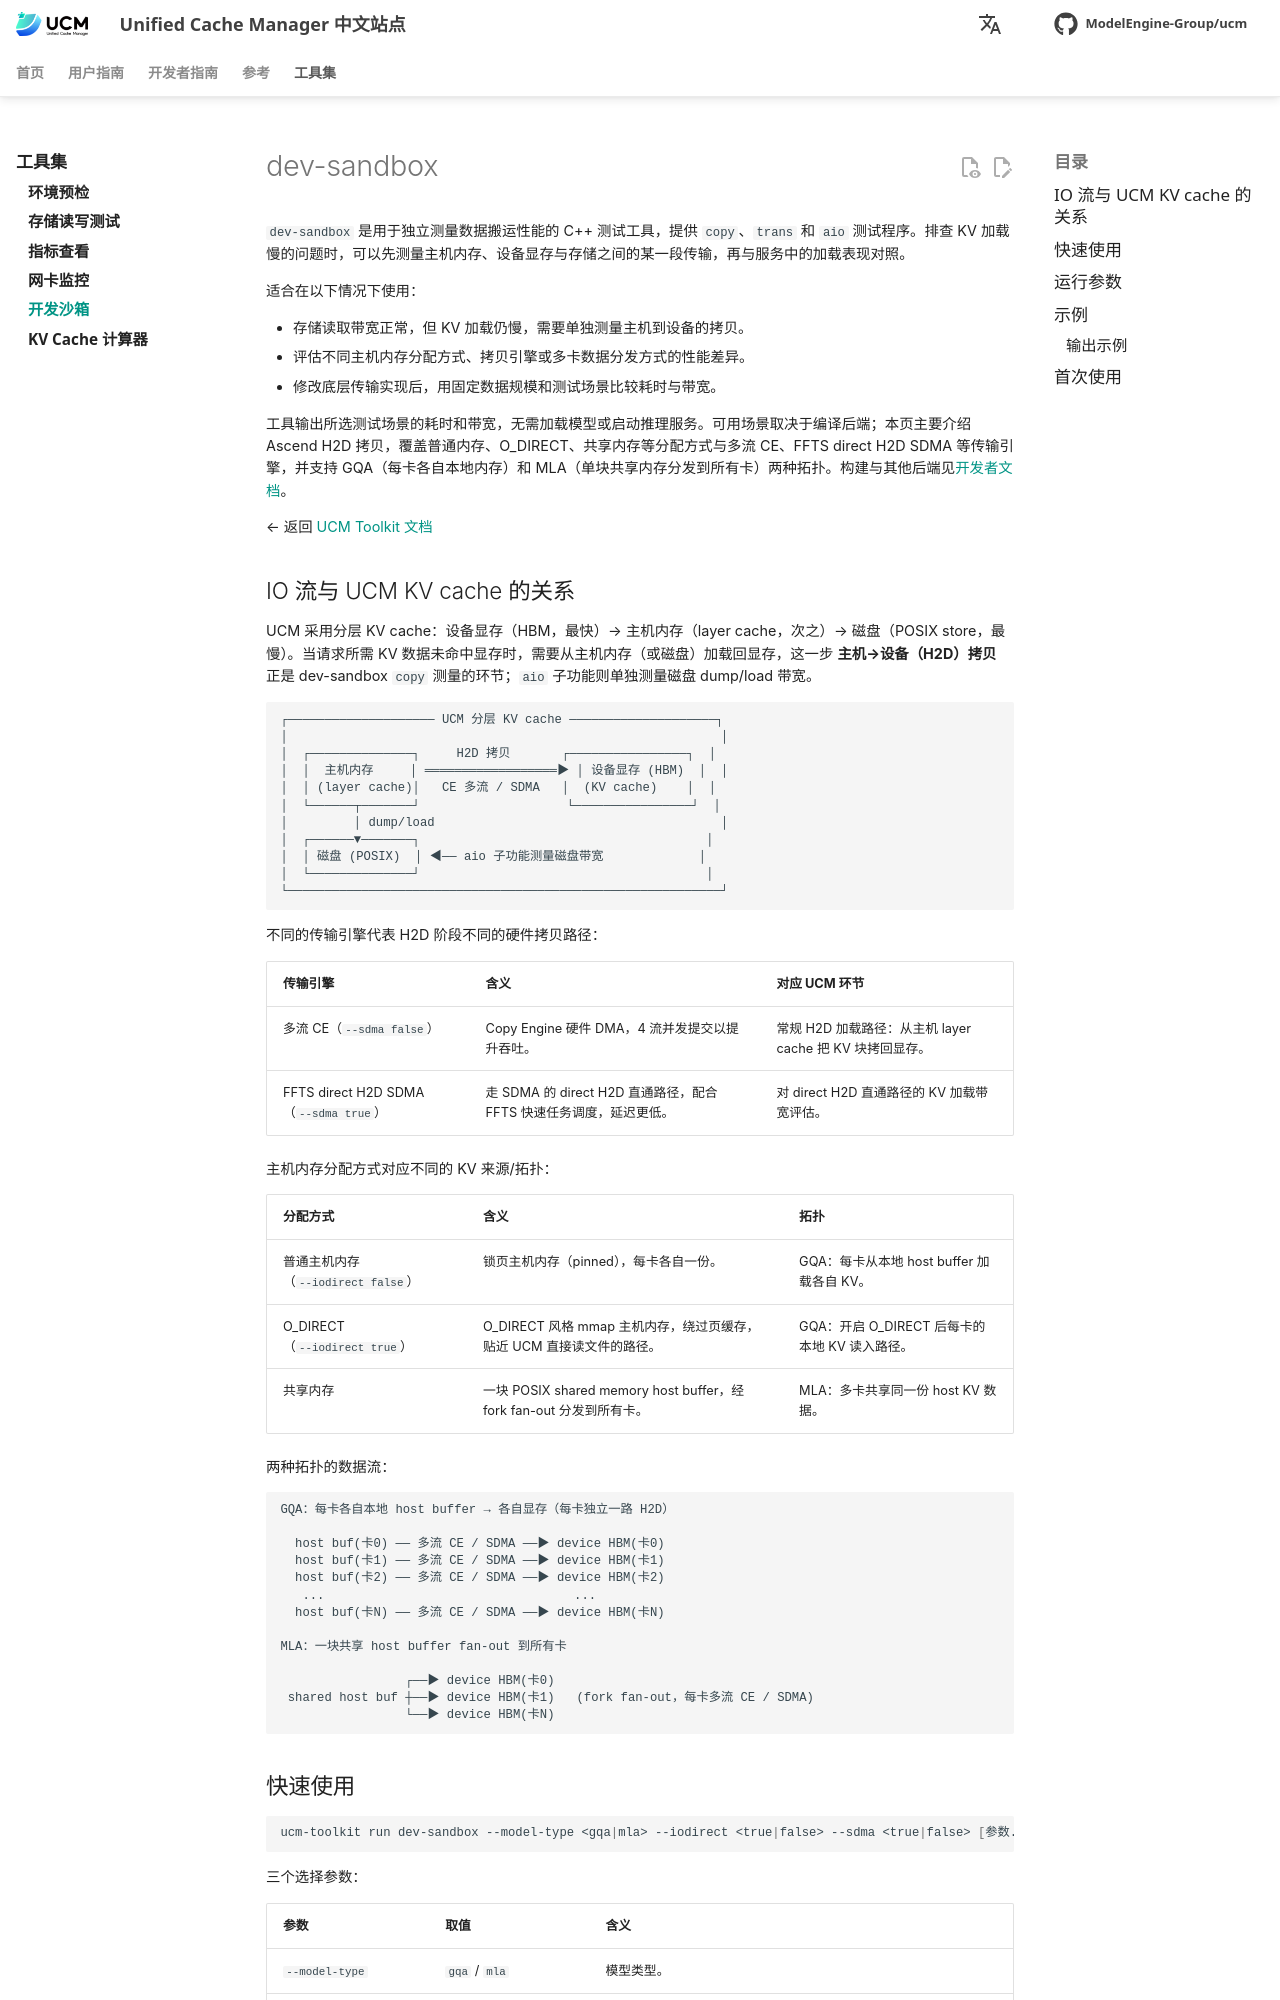

repository: student-jhz/unified-cache-management · page: zh/toolkit/user/dev-sandbox/index.html · generator: mkdocs

# dev-sandbox

`dev-sandbox` 是用于独立测量数据搬运性能的 C++ 测试工具，提供 `copy`、`trans` 和 `aio` 测试程序。排查 KV 加载慢的问题时，可以先测量主机内存、设备显存与存储之间的某一段传输，再与服务中的加载表现对照。

适合在以下情况下使用：

- 存储读取带宽正常，但 KV 加载仍慢，需要单独测量主机到设备的拷贝。
- 评估不同主机内存分配方式、拷贝引擎或多卡数据分发方式的性能差异。
- 修改底层传输实现后，用固定数据规模和测试场景比较耗时与带宽。

工具输出所选测试场景的耗时和带宽，无需加载模型或启动推理服务。可用场景取决于编译后端；本页主要介绍 Ascend H2D 拷贝，覆盖普通内存、O_DIRECT、共享内存等分配方式与多流 CE、FFTS direct H2D SDMA 等传输引擎，并支持 GQA（每卡各自本地内存）和 MLA（单块共享内存分发到所有卡）两种拓扑。构建与其他后端见[开发者文档](../developer/dev-sandbox.md)。

← 返回 [UCM Toolkit 文档](../index.md)

## IO 流与 UCM KV cache 的关系

UCM 采用分层 KV cache：设备显存（HBM，最快）→ 主机内存（layer cache，次之）→ 磁盘（POSIX store，最慢）。当请求所需 KV 数据未命中显存时，需要从主机内存（或磁盘）加载回显存，这一步 **主机→设备（H2D）拷贝** 正是 dev-sandbox `copy` 测量的环节；`aio` 子功能则单独测量磁盘 dump/load 带宽。

```text
┌──────────────────── UCM 分层 KV cache ────────────────────┐
│                                                           │
│  ┌──────────────┐     H2D 拷贝       ┌────────────────┐  │
│  │  主机内存     │ ══════════════════▶ │ 设备显存 (HBM)  │  │
│  │ (layer cache)│   CE 多流 / SDMA   │  (KV cache)    │  │
│  └──────┬───────┘                    └────────────────┘  │
│         │ dump/load                                       │
│  ┌──────▼───────┐                                       │
│  │ 磁盘 (POSIX)  │ ◀── aio 子功能测量磁盘带宽             │
│  └──────────────┘                                       │
└───────────────────────────────────────────────────────────┘
```

不同的传输引擎代表 H2D 阶段不同的硬件拷贝路径：

| 传输引擎 | 含义 | 对应 UCM 环节 |
| --- | --- | --- |
| 多流 CE（`--sdma false`） | Copy Engine 硬件 DMA，4 流并发提交以提升吞吐。 | 常规 H2D 加载路径：从主机 layer cache 把 KV 块拷回显存。 |
| FFTS direct H2D SDMA（`--sdma true`） | 走 SDMA 的 direct H2D 直通路径，配合 FFTS 快速任务调度，延迟更低。 | 对 direct H2D 直通路径的 KV 加载带宽评估。 |

主机内存分配方式对应不同的 KV 来源/拓扑：

| 分配方式 | 含义 | 拓扑 |
| --- | --- | --- |
| 普通主机内存（`--iodirect false`） | 锁页主机内存（pinned），每卡各自一份。 | GQA：每卡从本地 host buffer 加载各自 KV。 |
| O_DIRECT（`--iodirect true`） | O_DIRECT 风格 mmap 主机内存，绕过页缓存，贴近 UCM 直接读文件的路径。 | GQA：开启 O_DIRECT 后每卡的本地 KV 读入路径。 |
| 共享内存 | 一块 POSIX shared memory host buffer，经 fork fan-out 分发到所有卡。 | MLA：多卡共享同一份 host KV 数据。 |

两种拓扑的数据流：

```text
GQA：每卡各自本地 host buffer → 各自显存（每卡独立一路 H2D）

  host buf(卡0) ── 多流 CE / SDMA ──▶ device HBM(卡0)
  host buf(卡1) ── 多流 CE / SDMA ──▶ device HBM(卡1)
  host buf(卡2) ── 多流 CE / SDMA ──▶ device HBM(卡2)
   ...                                  ...
  host buf(卡N) ── 多流 CE / SDMA ──▶ device HBM(卡N)

MLA：一块共享 host buffer fan-out 到所有卡

                 ┌──▶ device HBM(卡0)
 shared host buf ┼──▶ device HBM(卡1)   (fork fan-out，每卡多流 CE / SDMA)
                 └──▶ device HBM(卡N)
```
